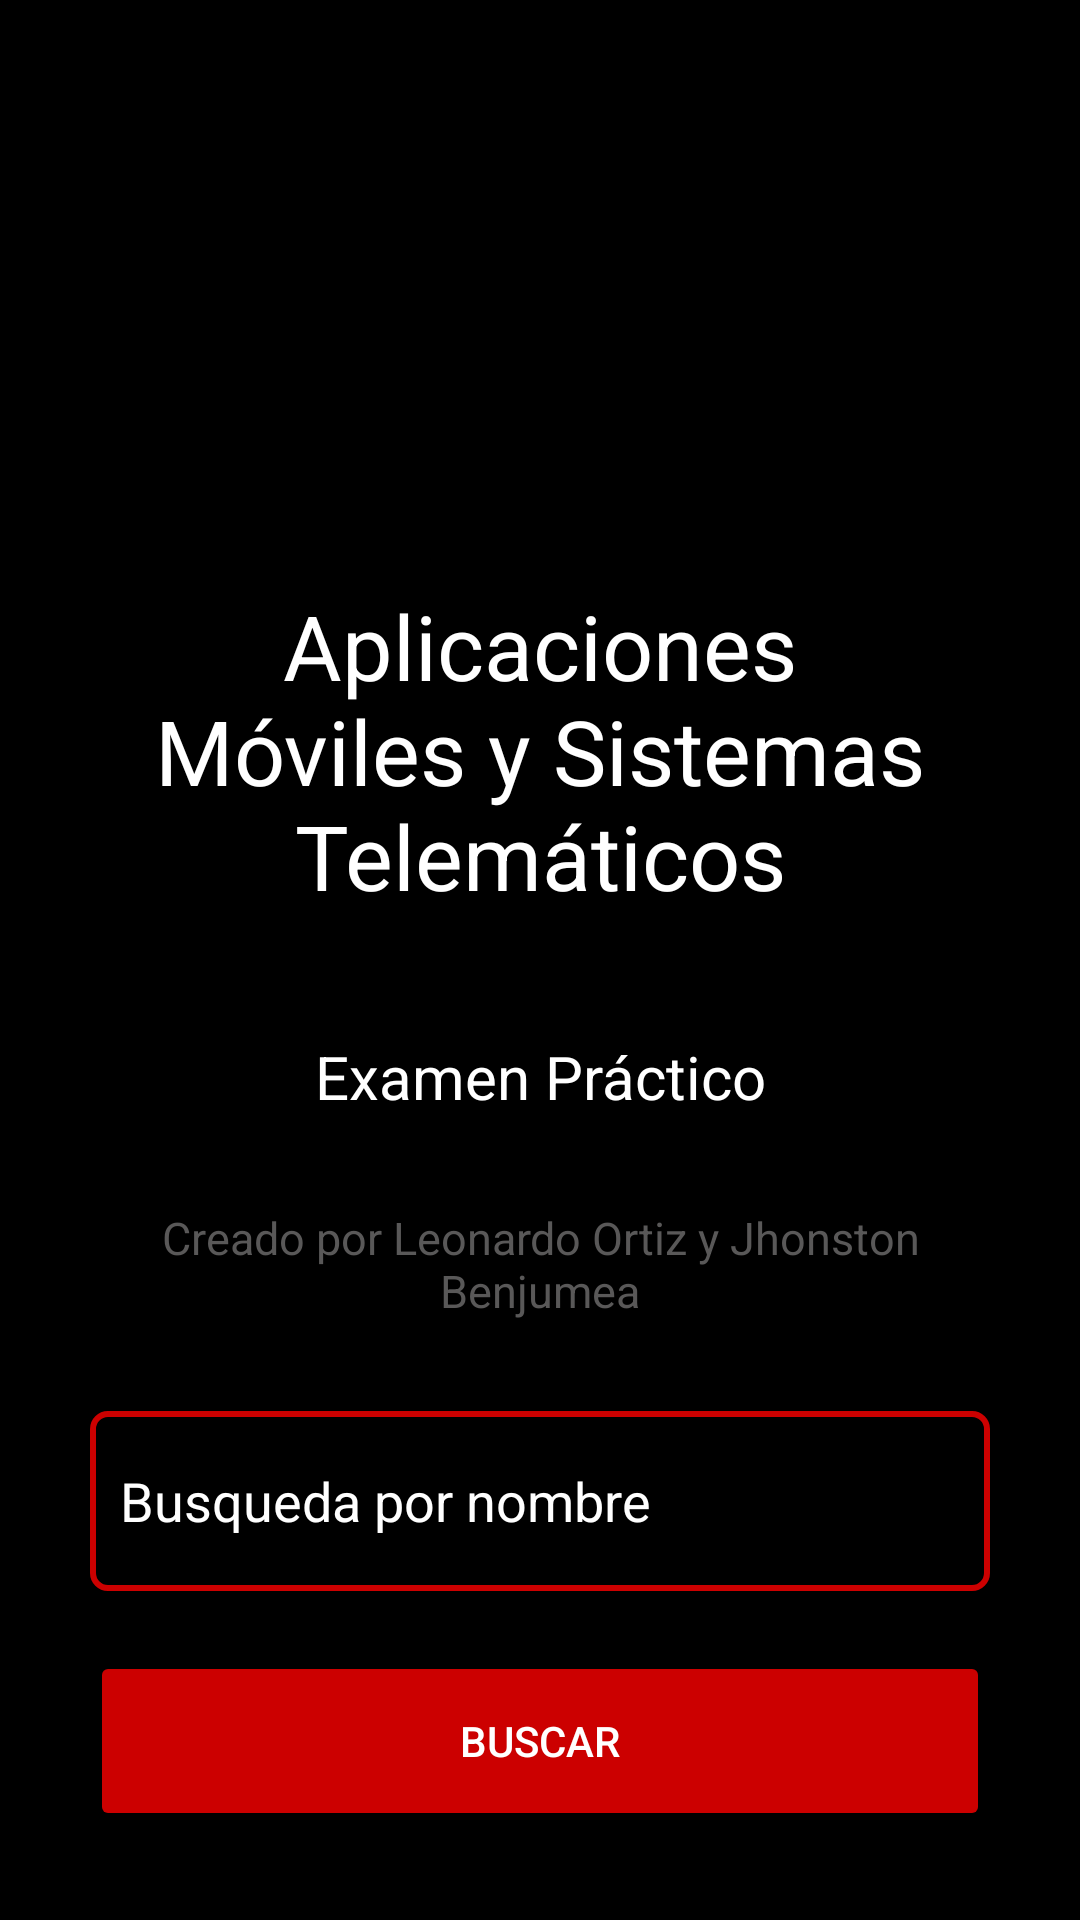

Write the Android layout XML for this screen, with the resource values it uses.
<!-- AndroidManifest.xml: application theme Theme.EvaluacionPractica2 -->
<!-- res/layout/activity_inicio.xml -->
<?xml version="1.0" encoding="utf-8"?>
<LinearLayout xmlns:android="http://schemas.android.com/apk/res/android"
    xmlns:app="http://schemas.android.com/apk/res-auto"
    xmlns:tools="http://schemas.android.com/tools"
    android:layout_width="match_parent"
    android:layout_height="match_parent"
    android:background="#000000"
    android:gravity="center"
    android:padding="30dp"
    android:orientation="vertical"
    tools:context=".Inicio">

    <ImageView
        android:layout_width="wrap_content"
        android:layout_height="135dp"
        android:src="@drawable/logo" />


    <TextView
        android:id="@+id/materia"
        android:layout_marginTop="20dp"
        android:layout_width="match_parent"
        android:layout_height="wrap_content"
        android:text="Aplicaciones Móviles y Sistemas Telemáticos"
        android:textColor="#FFFFFF"
        android:gravity="center_horizontal"
        android:textSize="30dp"
        android:padding="10dp"
        />

    <TextView
        android:id="@+id/examen"
        android:layout_marginTop="20dp"
        android:layout_width="match_parent"
        android:layout_height="wrap_content"
        android:textColor="#FFFFFF"
        android:gravity="center_horizontal"
        android:text="Examen Práctico"
        android:textSize="20dp"
        android:padding="10dp"
        />

    <TextView
        android:id="@+id/nombres"
        android:layout_marginTop="10dp"
        android:layout_width="match_parent"
        android:textColor="#595858"
        android:gravity="center_horizontal"
        android:layout_height="wrap_content"
        android:text="Creado por Leonardo Ortiz y Jhonston Benjumea"
        android:padding="10dp"
        android:textSize="15dp"
        />

    <EditText
        android:id="@+id/edtBusqueda"
        android:layout_marginTop="20dp"
        android:layout_width="match_parent"
        android:layout_height="wrap_content"
        android:hint="Busqueda por nombre"
        android:textColorHint="#FFFFFF"
        android:textColor="#FFFFFF"
        android:background="@drawable/edit_text"
        android:padding="10dp"
        />

    <Button
        android:id="@+id/btnBuscar"
        android:layout_width="match_parent"
        android:layout_height="60dp"
        android:layout_marginTop="20dp"
        android:backgroundTint="@android:color/holo_red_dark"
        android:onClick="Buscar"
        android:text="BUSCAR"
        android:textColor="#FFFFFF" />


    <LinearLayout
        android:layout_width="match_parent"
        android:layout_height="wrap_content"
        android:orientation="horizontal"
        android:gravity="center_horizontal"
        >


    </LinearLayout>

</LinearLayout>
<!-- resources referenced by this layout -->
<resources>
  <!-- drawable edit_text (drawable) -->
  <?xml version="1.0" encoding="utf-8"?>
  <shape android:shape="rectangle" xmlns:android="http://schemas.android.com/apk/res/android">
      <corners android:radius="5dp"/>
  
      <stroke android:width="2dip" android:color="@android:color/holo_red_dark" />
      <size android:height="60dp"/>
  </shape>
  <style name="Theme.EvaluacionPractica2" parent="Theme.MaterialComponents.DayNight.DarkActionBar">
          
          <item name="colorPrimary">@color/purple_500</item>
          <item name="colorPrimaryVariant">@color/purple_700</item>
          <item name="colorOnPrimary">@color/white</item>
          
          <item name="colorSecondary">@color/teal_200</item>
          <item name="colorSecondaryVariant">@color/teal_700</item>
          <item name="colorOnSecondary">@color/black</item>
          
          <item name="android:statusBarColor" tools:targetApi="l">?attr/colorPrimaryVariant</item>
          
      </style>
  <!-- not gathered from this repository: default colours our renderer supplied (Android Studio template values) -->
  <color name="purple_500">#FF6200EE</color>
  <color name="purple_700">#FF3700B3</color>
  <color name="teal_200">#FF03DAC5</color>
  <color name="teal_700">#FF018786</color>
  <color name="black">#FF000000</color>
  <color name="white">#FFFFFFFF</color>
</resources>
